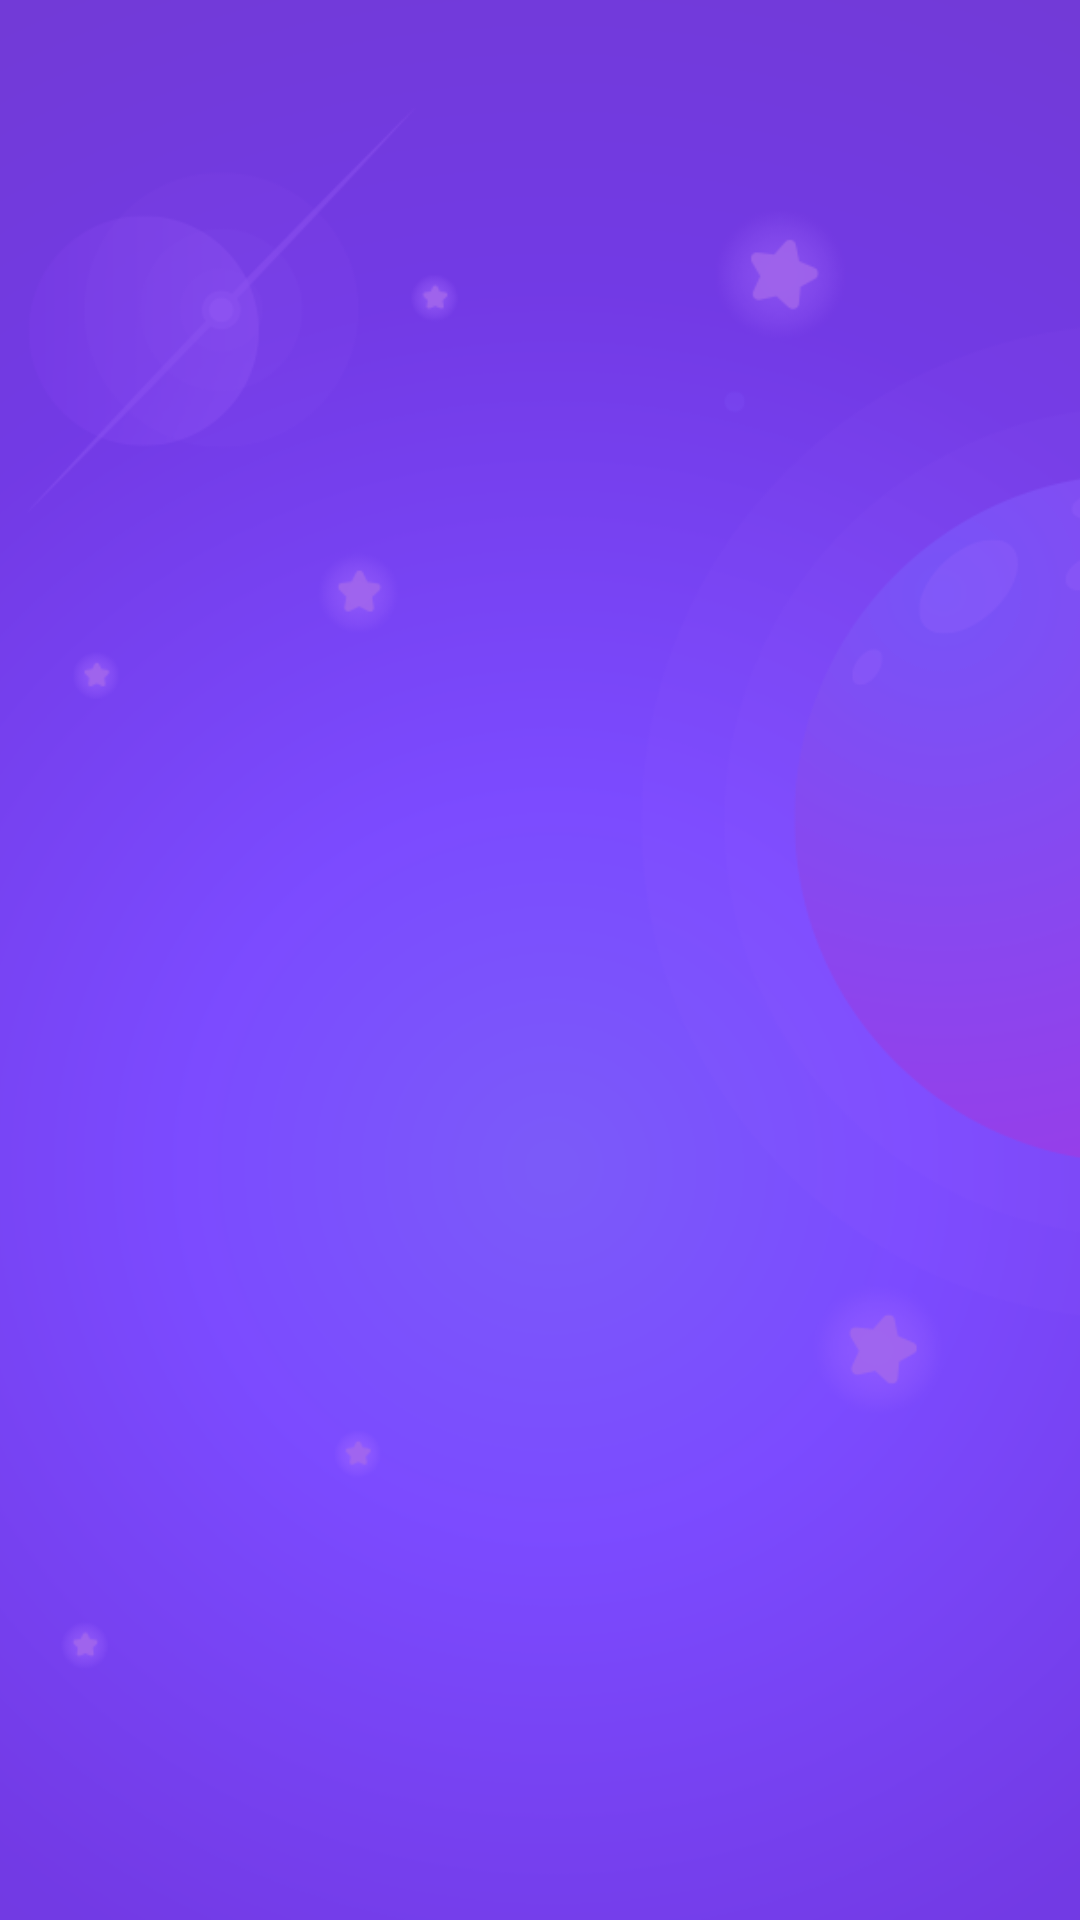

Produce the Android XML layout that renders to this screen, including the resource entries it uses.
<!-- AndroidManifest.xml: application theme Theme.Creacube -->
<!-- res/layout/activity_splash.xml -->
<?xml version="1.0" encoding="utf-8"?>
<androidx.constraintlayout.widget.ConstraintLayout xmlns:android="http://schemas.android.com/apk/res/android"
    xmlns:app="http://schemas.android.com/apk/res-auto"
    xmlns:tools="http://schemas.android.com/tools"
    android:layout_width="match_parent"
    android:layout_height="match_parent"
    tools:context=".SplashActivity">

    <ImageView
        android:layout_width="match_parent"
        android:layout_height="match_parent"
        android:scaleType="centerCrop"
        android:src="@drawable/main_background"/>

</androidx.constraintlayout.widget.ConstraintLayout>
<!-- resources referenced by this layout -->
<resources>
  <!-- drawable main_background: png bitmap (drawable, 204602 bytes) -->
  <style name="Theme.Creacube" parent="Theme.AppCompat.Light.NoActionBar">
          
          <item name="colorPrimary">@color/colorPrimary</item>
          <item name="colorPrimaryDark">@color/colorPrimaryDark</item>
          <item name="colorAccent">@color/colorAccent</item>
      </style>
  <color name="colorPrimary">#733AD7</color>
  <color name="colorPrimaryDark">#733AD7</color>
  <color name="colorAccent">#D81B60</color>
</resources>
